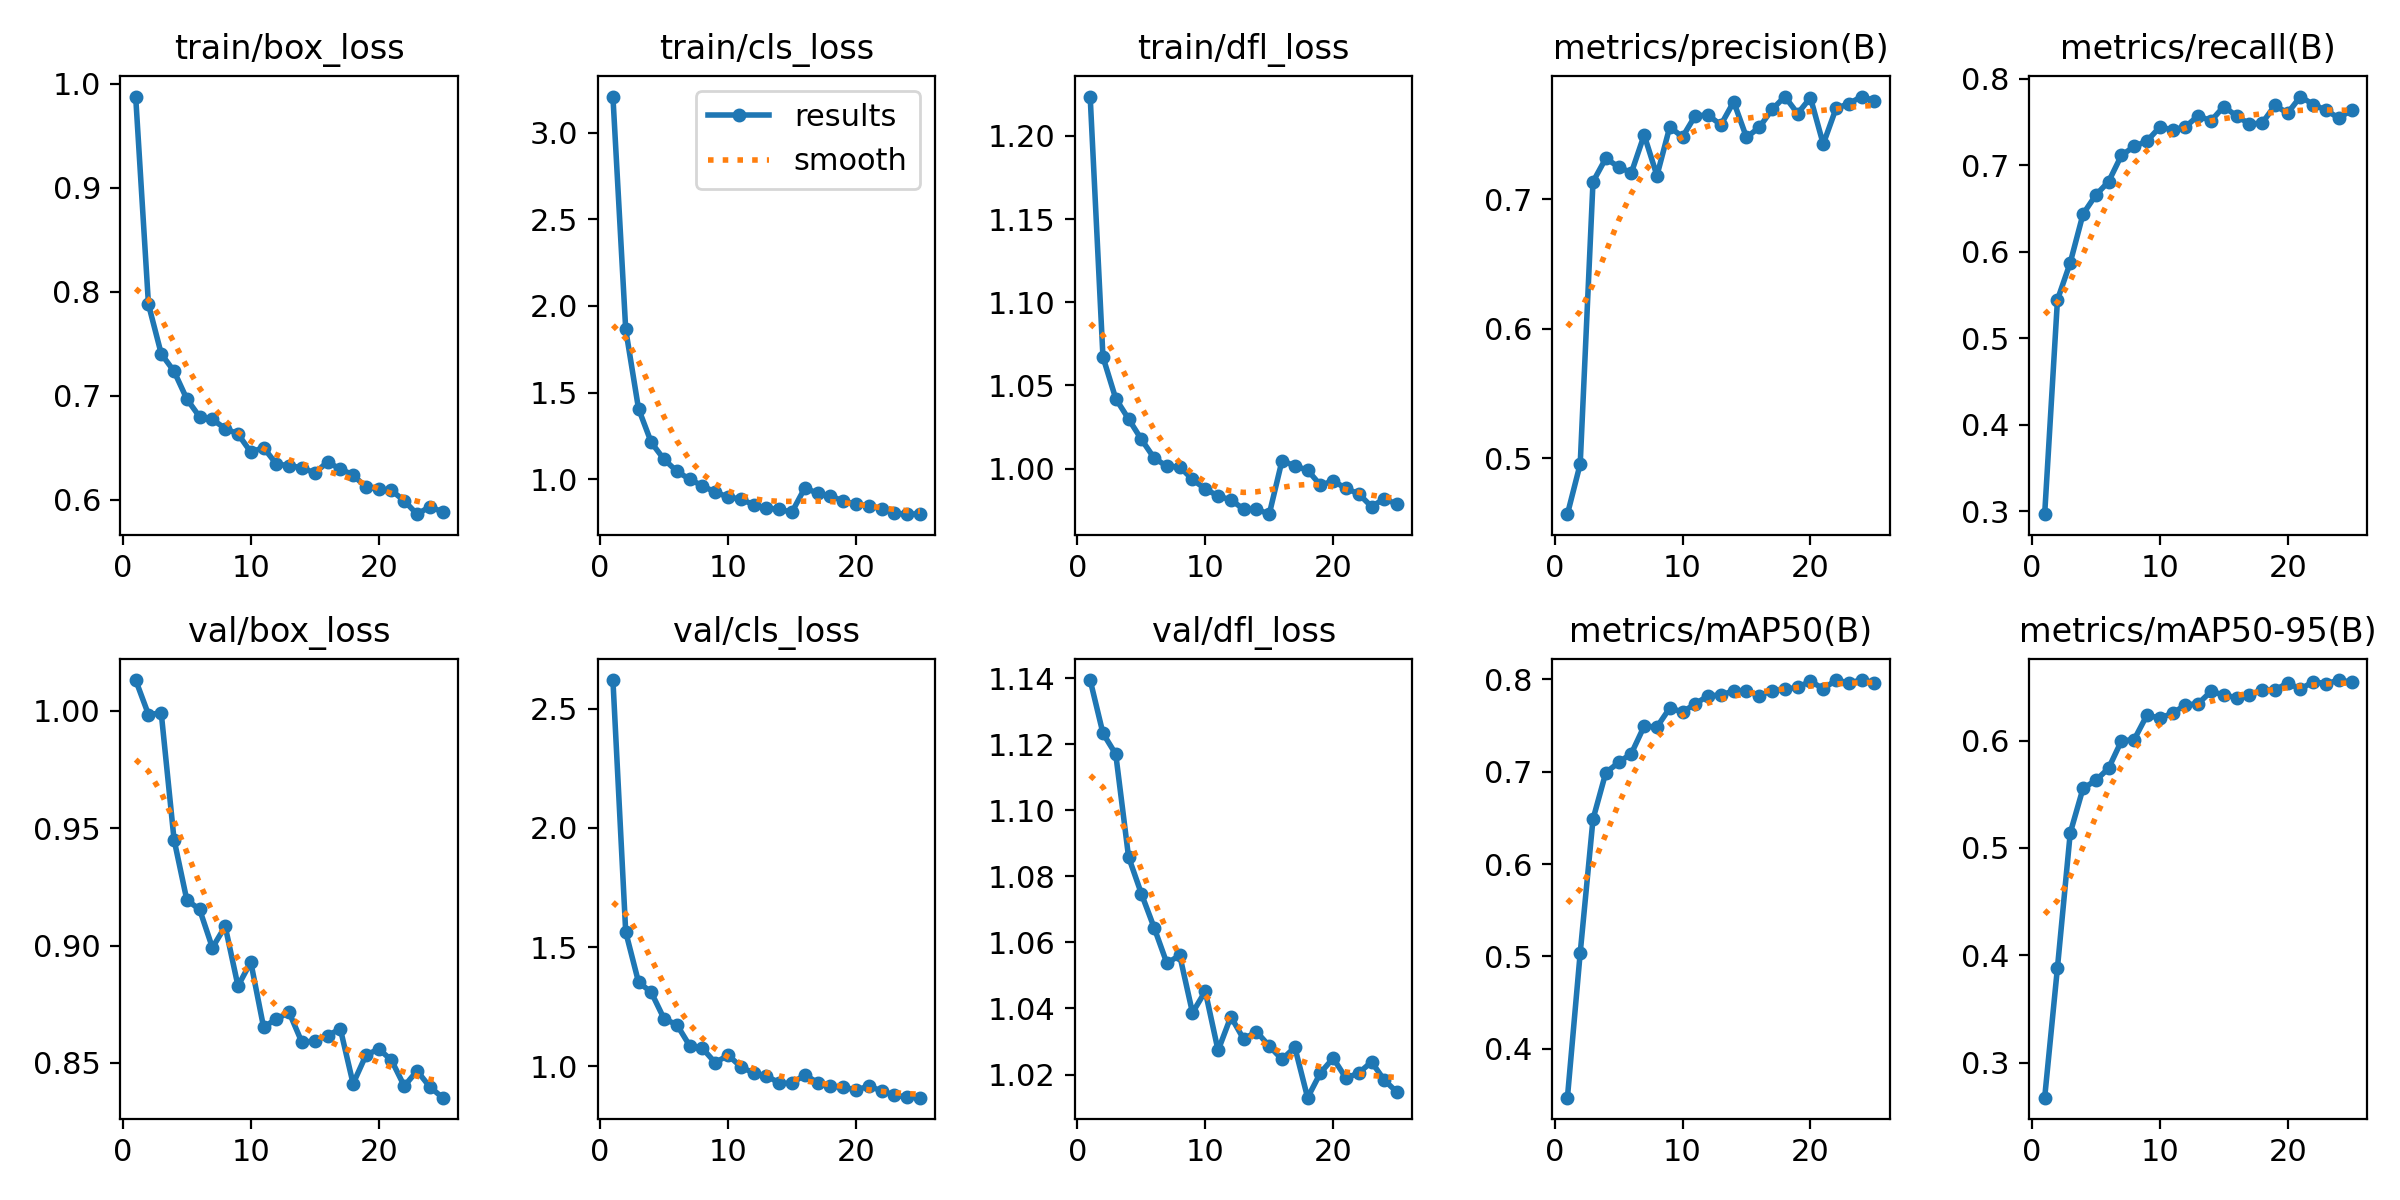

Values plotted in this chart, from the file beside it:
epoch, time, train/box_loss, train/cls_loss, train/dfl_loss, metrics/precision(B), metrics/recall(B), metrics/mAP50(B), metrics/mAP50-95(B), val/box_loss, val/cls_loss, val/dfl_loss, lr/pg0, lr/pg1, lr/pg2
1, 350.8, 0.9879, 3.208, 1.224, 0.4569, 0.2964, 0.3468, 0.2673, 1.013, 2.619, 1.139, 0.06705, 0.0003329, 0.0003329
2, 689.1, 0.7879, 1.864, 1.067, 0.4957, 0.5442, 0.5037, 0.3884, 0.9985, 1.564, 1.123, 0.03402, 0.0006398, 0.0006398
3, 1026, 0.7402, 1.408, 1.042, 0.7135, 0.5873, 0.6486, 0.5141, 0.9991, 1.354, 1.117, 0.0009669, 0.0009204, 0.0009204
4, 1357, 0.7235, 1.212, 1.03, 0.7316, 0.6435, 0.699, 0.5556, 0.9452, 1.31, 1.086, 0.0008812, 0.0008812, 0.0008812
5, 1695, 0.6967, 1.115, 1.018, 0.7249, 0.6655, 0.71, 0.563, 0.9194, 1.2, 1.075, 0.0008416, 0.0008416, 0.0008416
6, 2029, 0.6796, 1.046, 1.006, 0.7205, 0.681, 0.7198, 0.5744, 0.9154, 1.175, 1.064, 0.000802, 0.000802, 0.000802
7, 2367, 0.6771, 1, 1.001, 0.7496, 0.7113, 0.7494, 0.5998, 0.8991, 1.087, 1.054, 0.0007624, 0.0007624, 0.0007624
8, 2699, 0.6683, 0.962, 1.001, 0.7183, 0.7217, 0.7485, 0.6011, 0.9082, 1.076, 1.056, 0.0007228, 0.0007228, 0.0007228
9, 3036, 0.6631, 0.9254, 0.9935, 0.7558, 0.7279, 0.7691, 0.6239, 0.8828, 1.016, 1.039, 0.0006832, 0.0006832, 0.0006832
10, 3372, 0.6457, 0.8979, 0.9878, 0.7481, 0.7441, 0.7649, 0.621, 0.893, 1.048, 1.045, 0.0006436, 0.0006436, 0.0006436
11, 3703, 0.65, 0.8856, 0.9836, 0.7646, 0.7409, 0.7735, 0.6256, 0.8653, 0.9992, 1.027, 0.000604, 0.000604, 0.000604
12, 4035, 0.6342, 0.853, 0.9812, 0.7649, 0.7442, 0.7825, 0.6333, 0.8687, 0.9718, 1.038, 0.0005644, 0.0005644, 0.0005644
13, 4366, 0.6326, 0.8337, 0.9756, 0.7574, 0.7572, 0.7829, 0.6345, 0.8715, 0.9613, 1.031, 0.0005248, 0.0005248, 0.0005248
14, 4698, 0.6306, 0.8257, 0.9756, 0.7753, 0.7512, 0.7879, 0.6459, 0.8588, 0.9305, 1.033, 0.0004852, 0.0004852, 0.0004852
15, 5034, 0.6255, 0.8109, 0.9726, 0.7478, 0.7678, 0.7871, 0.6427, 0.8594, 0.9289, 1.029, 0.0004456, 0.0004456, 0.0004456
16, 5356, 0.6361, 0.9497, 1.005, 0.7555, 0.757, 0.7826, 0.6401, 0.8616, 0.9655, 1.025, 0.000406, 0.000406, 0.000406
17, 5677, 0.6293, 0.9196, 1.002, 0.7693, 0.7477, 0.7879, 0.6422, 0.8646, 0.9323, 1.028, 0.0003664, 0.0003664, 0.0003664
18, 5997, 0.6237, 0.9031, 0.9991, 0.7792, 0.7486, 0.7894, 0.6473, 0.8411, 0.917, 1.013, 0.0003268, 0.0003268, 0.0003268
19, 6319, 0.6118, 0.8752, 0.9901, 0.7662, 0.7691, 0.7914, 0.6473, 0.8533, 0.9128, 1.02, 0.0002872, 0.0002872, 0.0002872
20, 6647, 0.6102, 0.8551, 0.9926, 0.7784, 0.7603, 0.7982, 0.6537, 0.856, 0.9024, 1.025, 0.0002476, 0.0002476, 0.0002476
21, 6972, 0.6088, 0.847, 0.9881, 0.7426, 0.7794, 0.7899, 0.6481, 0.8512, 0.9166, 1.019, 0.000208, 0.000208, 0.000208
22, 7294, 0.5987, 0.8299, 0.9848, 0.7701, 0.77, 0.7992, 0.6551, 0.8401, 0.8986, 1.02, 0.0001684, 0.0001684, 0.0001684
23, 7618, 0.5859, 0.8034, 0.9771, 0.7738, 0.7637, 0.7964, 0.653, 0.8467, 0.8793, 1.024, 0.0001288, 0.0001288, 0.0001288
24, 7940, 0.5931, 0.7986, 0.9819, 0.7793, 0.7543, 0.7994, 0.6565, 0.8398, 0.8717, 1.018, 8.92e-05, 8.92e-05, 8.92e-05
25, 8263, 0.5881, 0.8008, 0.9785, 0.7761, 0.7638, 0.7967, 0.6546, 0.8352, 0.8692, 1.015, 4.96e-05, 4.96e-05, 4.96e-05
